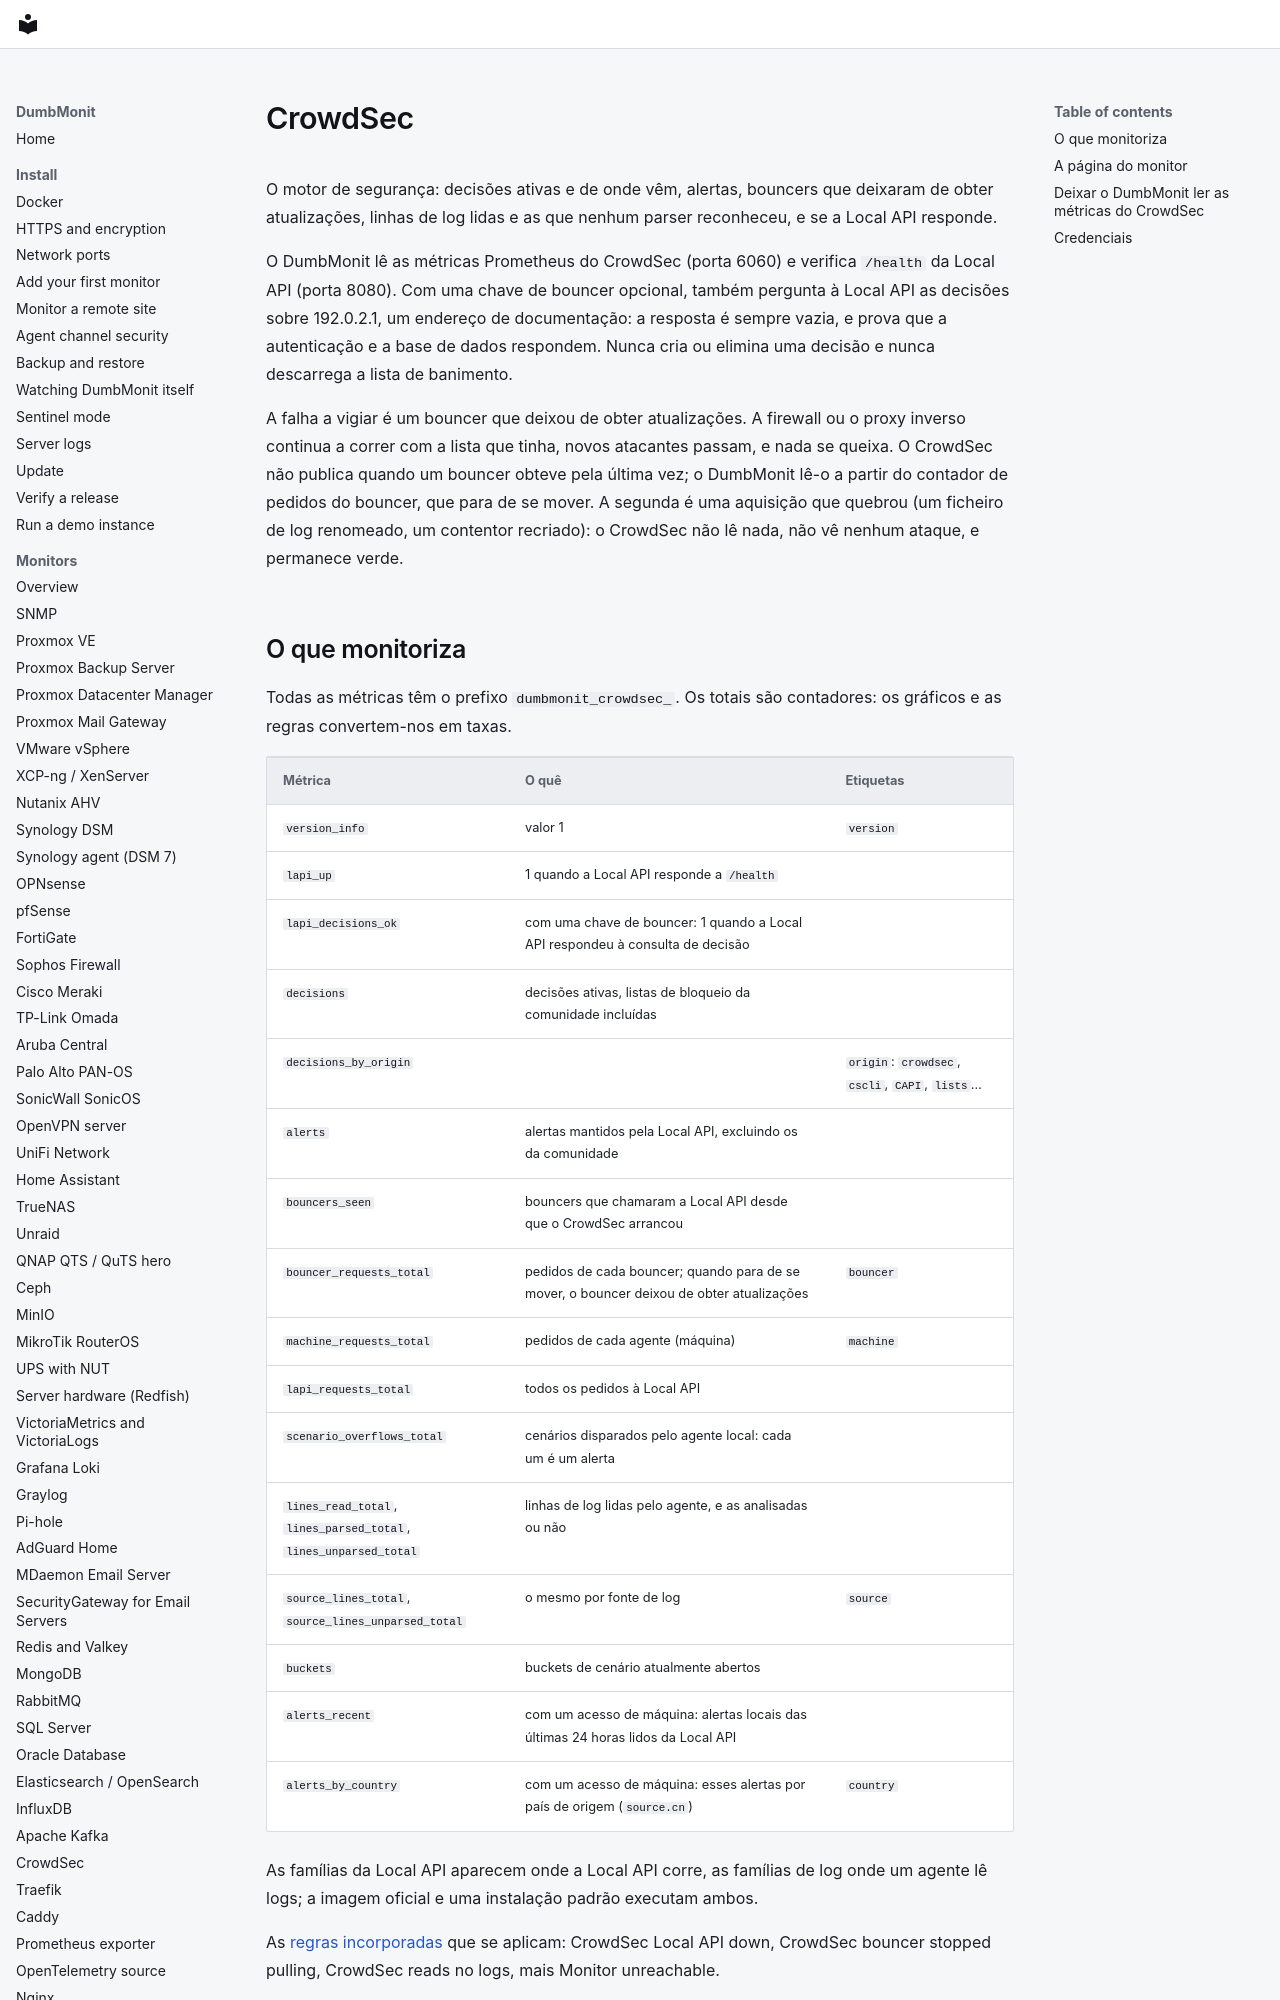

repository: laupernoe/dumbmonit · page: devices/crowdsec.pt/index.html · generator: mkdocs

# CrowdSec {#crowdsec}

O motor de segurança: decisões ativas e de onde vêm, alertas, bouncers que
deixaram de obter atualizações, linhas de log lidas e as que nenhum parser
reconheceu, e se a Local API responde.

O DumbMonit lê as métricas Prometheus do CrowdSec (porta 6060) e verifica
`/health` da Local API (porta 8080). Com uma chave de bouncer opcional,
também pergunta à Local API as decisões sobre 192.0.2.1, um endereço de
documentação: a resposta é sempre vazia, e prova que a autenticação e a
base de dados respondem. Nunca cria ou elimina uma decisão e nunca descarrega
a lista de banimento.

A falha a vigiar é um bouncer que deixou de obter atualizações. A firewall
ou o proxy inverso continua a correr com a lista que tinha, novos atacantes
passam, e nada se queixa. O CrowdSec não publica quando um bouncer obteve
pela última vez; o DumbMonit lê-o a partir do contador de pedidos do
bouncer, que para de se mover. A segunda é uma aquisição que quebrou (um
ficheiro de log renomeado, um contentor recriado): o CrowdSec não lê nada,
não vê nenhum ataque, e permanece verde.
